Run: headless pygame with SDL's dummy video driver; simulated clock (each Clock.tick advances the game by its frame time, no real sleeping); random seed 0; keys injected as events and as key.get_pressed() state; mouse plan: one left click at the window centre at the start of phase 2, then a move to the lower-right quarter at the start of phase 3.
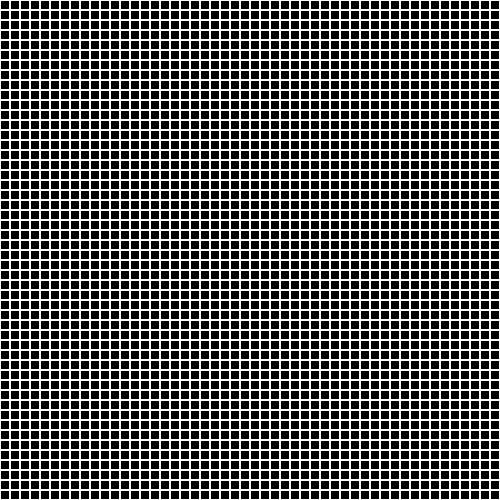
Frame 1 of 4 · flips 1–60 · no input
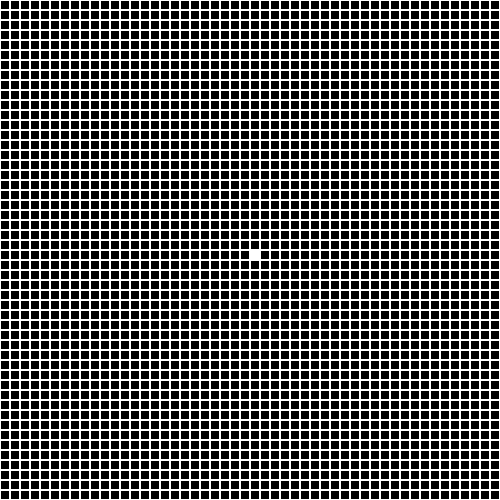
Frame 2 of 4 · flips 61–180 · clicked the window centre · tapped SPACE, RETURN · held RIGHT (→), D
Frame 3 of 4 · flips 181–300 · moved the mouse to the lower-right quarter · held DOWN (↓), S · screen unchanged from frame 2, image omitted
Frame 4 of 4 · flips 301–420 · held LEFT (←), A, UP (↑), W · screen same as frame 1, image omitted

The pygame program that drew these frames:

import pygame
from time import sleep

pygame.init()

class Grid:
    def __init__(self, win, size):
        self.win = win
        self.size = size

    def draw(self, grid):
        for i in range(self.win.get_height()//self.size):
            for j in range(self.win.get_width()//self.size):
                if grid[i][j] == 1:
                    pygame.draw.rect(self.win, (255, 255, 255), [j*self.size, i*self.size, self.size, self.size])
                if grid[i][j] == 0:
                    pygame.draw.rect(self.win, (255, 255, 255), [j*self.size, i*self.size, self.size, self.size], 1)     

    def gridcheck(self, grid):
        newgrid = []
        for i in range(self.win.get_height()//self.size):
            newgrid.append([])
            for j in range(self.win.get_width()//self.size):
                newgrid[i].append(0)

        for i in range(1, len(grid)-1):
            for j in range(1, len(grid[i])-1):
                if grid[i][j] == 1: newgrid[i][j] = 1
                c = 0  
                if grid[i][j+1] == 1: c += 1 
                if grid[i][j-1] == 1: c += 1
                if grid[i+1][j] == 1: c += 1 
                if grid[i-1][j] == 1: c += 1
                if grid[i+1][j+1] == 1: c += 1 
                if grid[i-1][j-1] == 1: c += 1
                if grid[i+1][j-1] == 1: c += 1 
                if grid[i-1][j+1] == 1: c += 1

                if grid[i][j] == 0:
                    if c == 3: newgrid[i][j] = 1
                else:
                    if c == 2 or c == 3: newgrid[i][j] = 1
                    if c < 2 or c > 3: newgrid[i][j] = 0

        return newgrid  
    
    def Update(self, grid):
        self.draw(grid)

class Window:
    def __init__(self, width, height, title, bgc, fps, size):
        self.width = width
        self.height = height
        self.title = title

        self.win = pygame.display.set_mode((self.width, self.height))
        pygame.display.set_caption(self.title)
        self.run = True

        self.bgc = bgc

        self.clock = pygame.time.Clock()
        self.fps = fps

        self.size = size
        self.gl = []
        for i in range(self.win.get_height()//self.size):
            self.gl.append([])
            for j in range(self.win.get_width()//self.size):
                self.gl[i].append(0)

        self.Grid = Grid(self.win, self.size)

        self.dt = 0.1

    def Loop(self):
        ap = False
        while self.run:
            self.win.fill(self.bgc)

            for event in pygame.event.get():
                if event.type == pygame.QUIT:
                    self.run = False
                    pygame.quit()
                    quit()
                if event.type == pygame.KEYDOWN:
                    if event.key == pygame.K_p:
                        self.gl = self.Grid.gridcheck(self.gl)
                    if event.key == pygame.K_RIGHT:
                        self.dt += 0.05
                    if event.key == pygame.K_LEFT and self.dt > 0.05:
                        self.dt -= 0.05
            
            keys = pygame.key.get_pressed()
            if keys[pygame.K_a]: ap = True
            if ap:
                if keys[pygame.K_s]: ap = False
                self.gl = self.Grid.gridcheck(self.gl)
                sleep(self.dt)

            mouse = pygame.mouse.get_pos()
            if pygame.mouse.get_pressed()[0]:
                self.gl[mouse[1]//self.size][mouse[0]//self.size] = 1
            if pygame.mouse.get_pressed()[2]:
                self.gl[mouse[1]//self.size][mouse[0]//self.size] = 0

            self.Grid.Update(self.gl)
            pygame.display.update()
            self.clock.tick(self.fps)
    
    def Update(self):
        self.Loop()

window = Window(500, 500, "conways game", (0, 0, 0), 60, 10)
window.Update()
